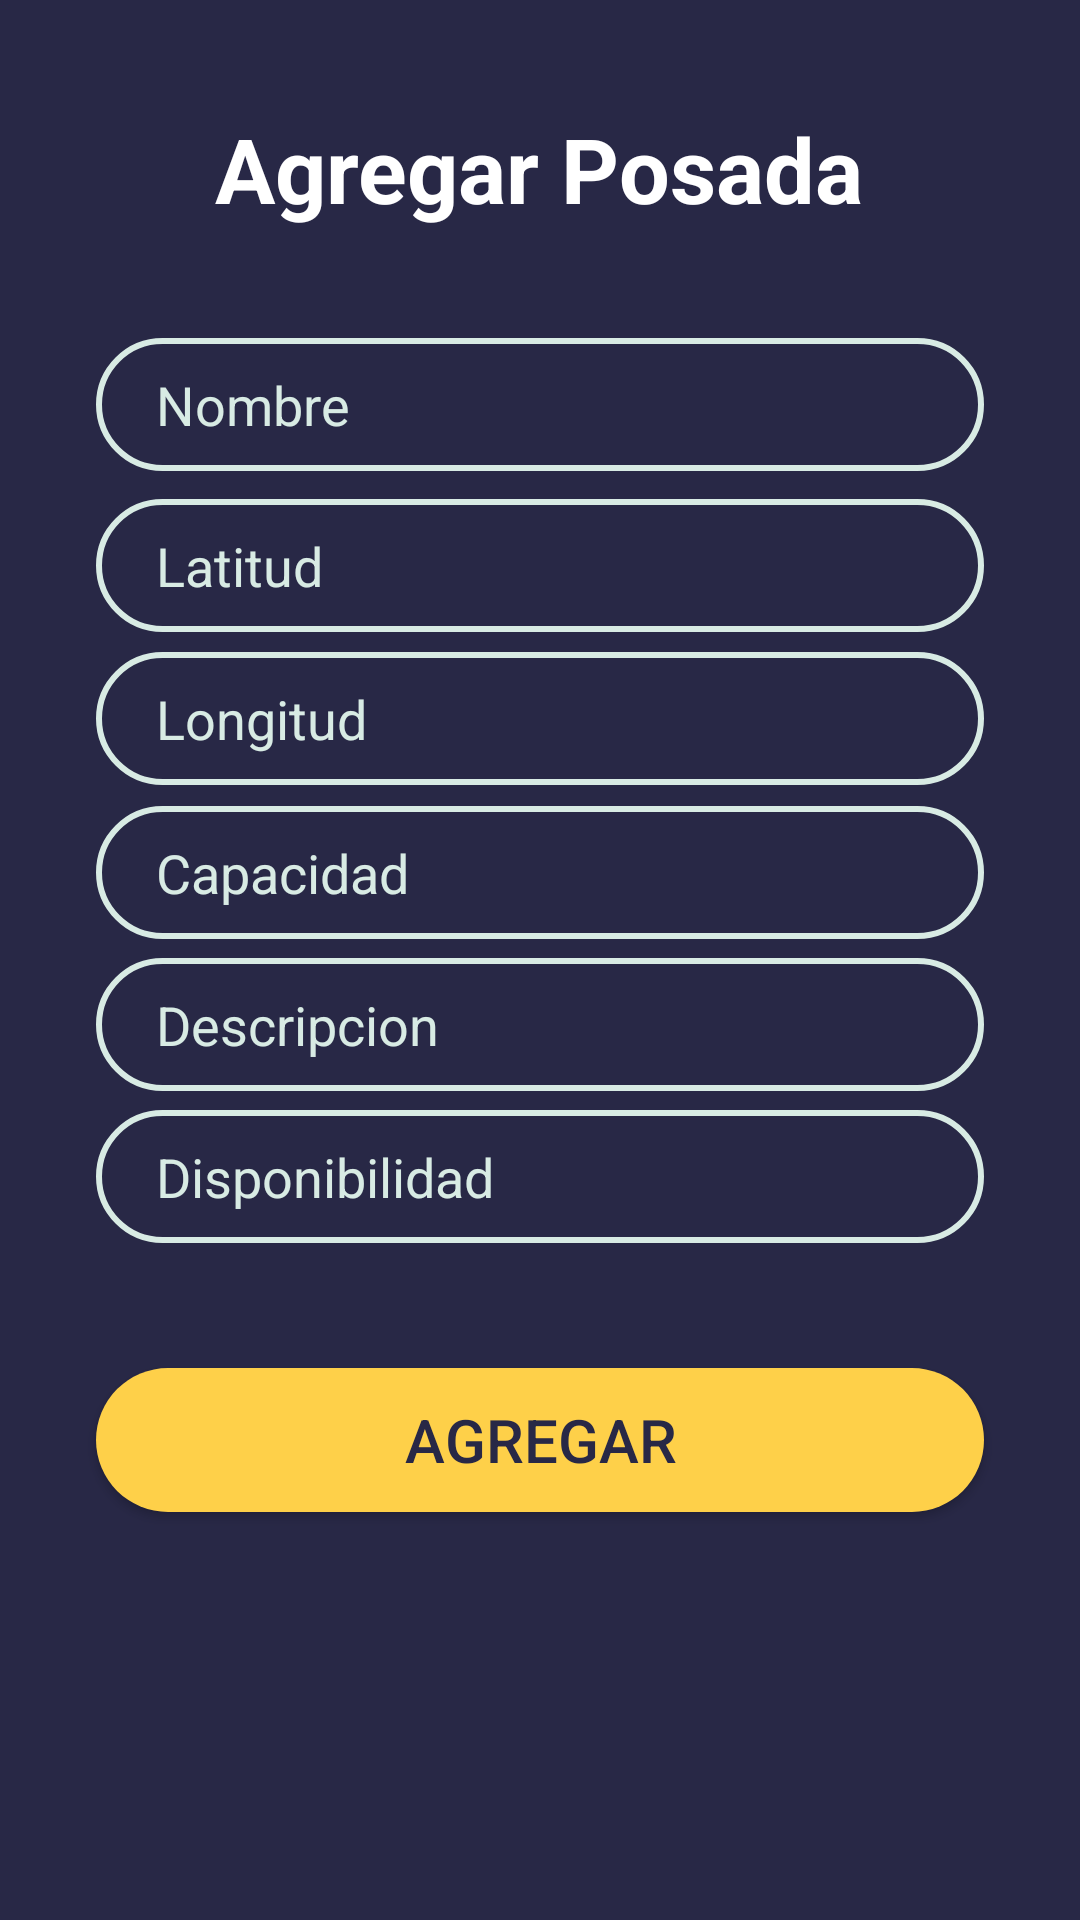

Produce the Android XML layout that renders to this screen, including the resource entries it uses.
<!-- AndroidManifest.xml: application theme AppTheme -->
<!-- res/layout/activity_registro_posada.xml -->
<?xml version="1.0" encoding="utf-8"?>
<androidx.constraintlayout.widget.ConstraintLayout xmlns:android="http://schemas.android.com/apk/res/android"
    xmlns:app="http://schemas.android.com/apk/res-auto"
    xmlns:tools="http://schemas.android.com/tools"
    android:layout_width="match_parent"
    android:layout_height="match_parent"
    tools:context=".RegistroPosada"
    android:background="#282846">

    <EditText
        android:id="@+id/txtDisponibilidad_final"
        android:layout_width="match_parent"
        android:layout_height="wrap_content"
        android:layout_marginStart="32dp"
        android:layout_marginEnd="32dp"
        android:background="@drawable/input_bg"
        android:ems="10"
        android:hint="Disponibilidad"
        android:inputType="textPersonName"
        android:paddingLeft="20dp"
        android:paddingTop="10dp"
        android:paddingRight="10dp"
        android:paddingBottom="10dp"
        android:textColorHint="#d8ebe4"
        app:layout_constraintBottom_toBottomOf="parent"
        app:layout_constraintEnd_toEndOf="parent"
        app:layout_constraintHorizontal_bias="0.0"
        app:layout_constraintStart_toStartOf="parent"
        app:layout_constraintTop_toTopOf="parent"
        app:layout_constraintVertical_bias="0.621" />

    <EditText
        android:id="@+id/txtDescripcion_final"
        android:layout_width="match_parent"
        android:layout_height="wrap_content"
        android:layout_marginStart="32dp"
        android:layout_marginEnd="32dp"
        android:background="@drawable/input_bg"
        android:ems="10"
        android:hint="Descripcion"
        android:inputType="textPersonName"
        android:paddingLeft="20dp"
        android:paddingTop="10dp"
        android:paddingRight="10dp"
        android:paddingBottom="10dp"
        android:textColorHint="#d8ebe4"
        app:layout_constraintBottom_toBottomOf="parent"
        app:layout_constraintEnd_toEndOf="parent"
        app:layout_constraintHorizontal_bias="0.497"
        app:layout_constraintStart_toStartOf="parent"
        app:layout_constraintTop_toTopOf="parent"
        app:layout_constraintVertical_bias="0.536" />

    <EditText
        android:id="@+id/txtLongitud_final"
        android:layout_width="match_parent"
        android:layout_height="wrap_content"
        android:layout_marginStart="32dp"
        android:layout_marginEnd="32dp"
        android:background="@drawable/input_bg"
        android:ems="10"
        android:hint="Longitud"
        android:inputType="textPersonName"
        android:paddingLeft="20dp"
        android:paddingTop="10dp"
        android:paddingRight="10dp"
        android:paddingBottom="10dp"
        android:textColorHint="#d8ebe4"
        app:layout_constraintBottom_toBottomOf="parent"
        app:layout_constraintEnd_toEndOf="parent"
        app:layout_constraintHorizontal_bias="0.497"
        app:layout_constraintStart_toStartOf="parent"
        app:layout_constraintTop_toTopOf="parent"
        app:layout_constraintVertical_bias="0.365" />

    <EditText
        android:id="@+id/txtLatitud_final"
        android:layout_width="match_parent"
        android:layout_height="wrap_content"
        android:layout_marginStart="32dp"
        android:layout_marginEnd="32dp"
        android:background="@drawable/input_bg"
        android:ems="10"
        android:hint="Latitud"
        android:inputType="textPersonName"
        android:paddingLeft="20dp"
        android:paddingTop="10dp"
        android:paddingRight="10dp"
        android:paddingBottom="10dp"
        android:textColorHint="#d8ebe4"
        app:layout_constraintBottom_toBottomOf="parent"
        app:layout_constraintEnd_toEndOf="parent"
        app:layout_constraintHorizontal_bias="0.497"
        app:layout_constraintStart_toStartOf="parent"
        app:layout_constraintTop_toTopOf="parent"
        app:layout_constraintVertical_bias="0.279" />

    <EditText
        android:id="@+id/txtCapacidad_final"
        android:layout_width="match_parent"
        android:layout_height="wrap_content"
        android:layout_marginStart="32dp"
        android:layout_marginEnd="32dp"
        android:background="@drawable/input_bg"
        android:ems="10"
        android:hint="Capacidad"
        android:inputType="textPersonName"
        android:paddingLeft="20dp"
        android:paddingTop="10dp"
        android:paddingRight="10dp"
        android:paddingBottom="10dp"
        android:textColorHint="#d8ebe4"
        app:layout_constraintBottom_toBottomOf="parent"
        app:layout_constraintEnd_toEndOf="parent"
        app:layout_constraintHorizontal_bias="0.497"
        app:layout_constraintStart_toStartOf="parent"
        app:layout_constraintTop_toTopOf="parent"
        app:layout_constraintVertical_bias="0.451" />

    <TextView
        android:id="@+id/textView2"
        android:layout_width="wrap_content"
        android:layout_height="wrap_content"
        android:text="Agregar Posada"
        android:textColor="#fff"
        android:textSize="30dp"
        android:textStyle="bold"
        app:layout_constraintBottom_toBottomOf="parent"
        app:layout_constraintEnd_toEndOf="parent"
        app:layout_constraintHorizontal_bias="0.498"
        app:layout_constraintStart_toStartOf="parent"
        app:layout_constraintTop_toTopOf="parent"
        app:layout_constraintVertical_bias="0.060000002" />

    <EditText
        android:id="@+id/txtNombrePosada_final"
        android:layout_width="match_parent"
        android:layout_height="wrap_content"
        android:layout_marginStart="32dp"
        android:layout_marginEnd="32dp"
        android:background="@drawable/input_bg"
        android:ems="10"
        android:hint="Nombre"
        android:inputType="text"
        android:paddingLeft="20dp"
        android:paddingTop="10dp"
        android:paddingRight="10dp"
        android:textColorHint="#d8ebe4"
        app:layout_constraintBottom_toBottomOf="parent"
        app:layout_constraintEnd_toEndOf="parent"
        app:layout_constraintHorizontal_bias="0.497"
        app:layout_constraintStart_toStartOf="parent"
        app:layout_constraintTop_toTopOf="parent"
        app:layout_constraintVertical_bias="0.189"
        android:paddingBottom="10dp" />

    <Button
        android:id="@+id/btnRegistroPosada"
        android:layout_width="match_parent"
        android:layout_height="wrap_content"
        android:layout_marginStart="32dp"
        android:layout_marginEnd="32dp"
        android:background="@drawable/button_estilo"
        android:text="Agregar"
        android:textColor="#282846"
        android:textSize="20sp"
        app:layout_constraintBottom_toBottomOf="parent"
        app:layout_constraintEnd_toEndOf="parent"
        app:layout_constraintStart_toStartOf="parent"
        app:layout_constraintTop_toTopOf="parent"
        app:layout_constraintVertical_bias="0.77" />
</androidx.constraintlayout.widget.ConstraintLayout>
<!-- resources referenced by this layout -->
<resources>
  <!-- drawable button_estilo (drawable) -->
  <?xml version="1.0" encoding="utf-8"?>
  <shape xmlns:android="http://schemas.android.com/apk/res/android">
      <corners android:radius="70dp"/>
      <solid android:color="#fed049"/>
  </shape>
  <!-- drawable input_bg (drawable) -->
  <?xml version="1.0" encoding="utf-8"?>
  <shape xmlns:android="http://schemas.android.com/apk/res/android">
      <stroke android:color="#d8ebe4" android:width="2dp"/>
      <corners android:radius="70dp"/>
  </shape>
  <style name="AppTheme" parent="Theme.AppCompat.Light.NoActionBar">
          
          <item name="colorPrimary">@color/colorPrimary</item>
          <item name="colorPrimaryDark">@color/colorPrimaryDark</item>
          <item name="colorAccent">@color/colorAccent</item>
          <item name="drawerArrowStyle">@style/DraweIcon</item>
          <item name="android:divider">@drawable/menu_item_padding</item>
          <item name="android:listDivider">@android:color/transparent</item>
          <item name="windowActionBar">false</item>
          <item name="windowNoTitle">true</item>
      </style>
  <color name="colorPrimary">#282846</color>
  <color name="colorPrimaryDark">#00574B</color>
  <color name="colorAccent">#D81B60</color>
  <style name="DraweIcon" parent="Widget.AppCompat.DrawerArrowToggle">
          <item name="color">#fff</item>
      </style>
  <!-- drawable menu_item_padding (drawable) -->
  <?xml version="1.0" encoding="utf-8"?>
  <layer-list xmlns:android="http://schemas.android.com/apk/res/android">
  <item
      android:left="10dp"
      android:right="10dp"
      android:drawable="@drawable/menu_back_state"
      >
  </item>
  </layer-list>
</resources>
